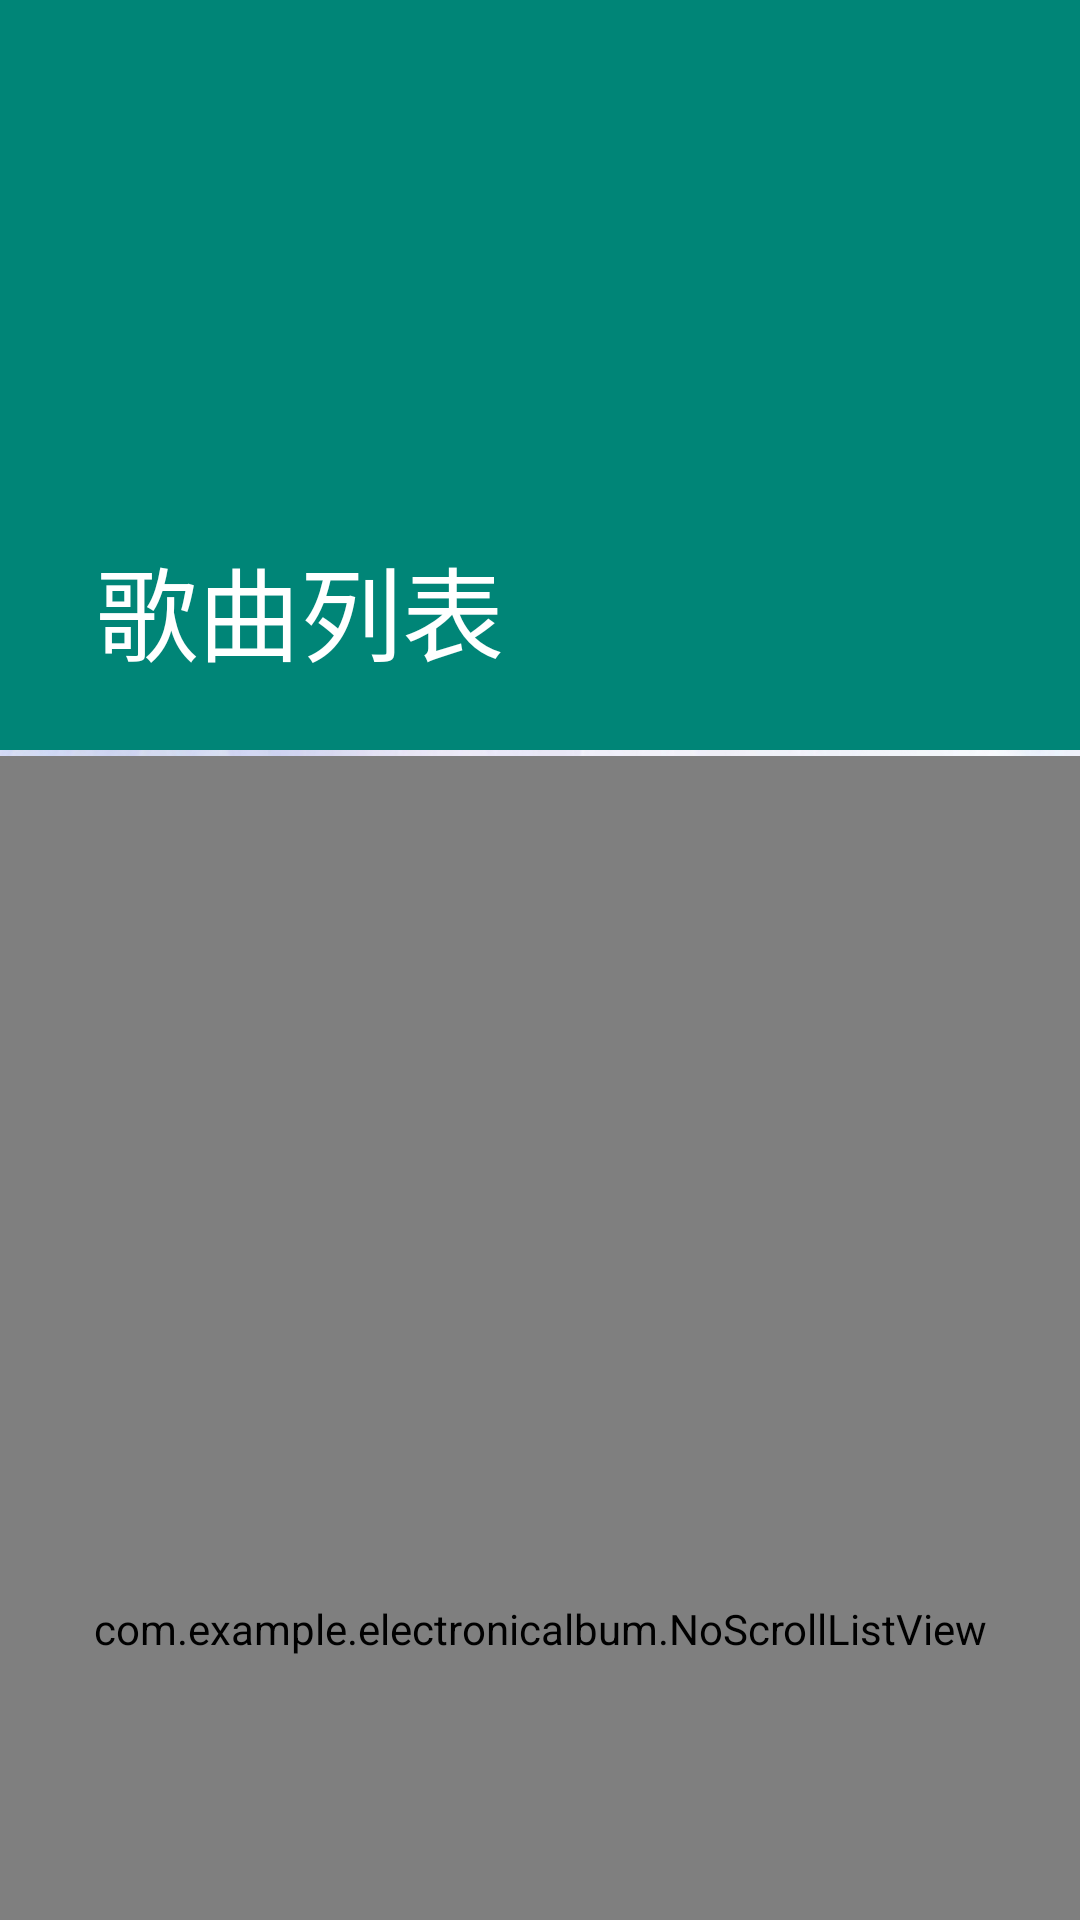

Layout XML and referenced resources for this Android screen:
<!-- AndroidManifest.xml: application theme AppTheme -->
<!-- res/layout/activity_main2.xml -->
<?xml version="1.0" encoding="utf-8"?>
<android.support.design.widget.CoordinatorLayout xmlns:android="http://schemas.android.com/apk/res/android"
    xmlns:app="http://schemas.android.com/apk/res-auto"
    xmlns:tools="http://schemas.android.com/tools"
    android:layout_width="match_parent"
    android:layout_height="match_parent"
    android:fitsSystemWindows="true"
    android:background="@mipmap/background_about"
    tools:context=".Main2Activity">

    <android.support.design.widget.AppBarLayout
        android:id="@+id/appBar1"
        android:layout_width="match_parent"
        android:layout_height="250dp"
        android:fitsSystemWindows="true">

        <android.support.design.widget.CollapsingToolbarLayout
            android:id="@+id/collapsing_toolbar1"
            android:layout_width="match_parent"
            android:layout_height="match_parent"
            android:theme="@style/ThemeOverlay.AppCompat.Dark.ActionBar"
            app:contentScrim="?attr/colorPrimary"
            android:fitsSystemWindows="true"
            app:layout_scrollFlags="scroll|exitUntilCollapsed"
            app:title="歌曲列表">

            <ImageView
                android:layout_width="match_parent"
                android:layout_height="match_parent"
                android:scaleType="centerCrop"
                android:fitsSystemWindows="true"
                android:src="@mipmap/gequliebiao_bg"
                app:layout_collapseMode="parallax" />

            <android.support.v7.widget.Toolbar
                android:id="@+id/toolbar_gequ"
                android:layout_width="match_parent"
                android:layout_height="?attr/actionBarSize"
                app:layout_collapseMode="pin" />

        </android.support.design.widget.CollapsingToolbarLayout>

    </android.support.design.widget.AppBarLayout>

    <android.support.v4.widget.NestedScrollView
        android:layout_width="match_parent"
        android:layout_height="match_parent"
        android:fillViewport="true"
        android:layout_marginTop="2dp"
        android:id="@+id/vocabulary_nested_scroll"
        app:layout_behavior="@string/appbar_scrolling_view_behavior">

        <LinearLayout
            android:layout_width="match_parent"
            android:layout_height="match_parent"
            android:id="@+id/parent_list_view"
            android:orientation="vertical">

            <com.example.electronicalbum.NoScrollListView
                android:id="@+id/lv_rawlist"
                android:layout_width="match_parent"
                android:layout_height="match_parent" />


        </LinearLayout>

    </android.support.v4.widget.NestedScrollView>

</android.support.design.widget.CoordinatorLayout>
<!-- resources referenced by this layout -->
<resources>
  <!-- mipmap background_about: jpg bitmap (mipmap-hdpi, 155353 bytes) -->
  <style name="AppTheme" parent="Theme.AppCompat.Light.NoActionBar">
          
          <item name="colorPrimary">@color/colorPrimary</item>
          <item name="colorPrimaryDark">@color/colorPrimaryDark</item>
          <item name="colorAccent">@color/colorAccent</item>
      </style>
  <color name="colorPrimary">#008577</color>
  <color name="colorPrimaryDark">#00574B</color>
  <color name="colorAccent">#D81B60</color>
</resources>
